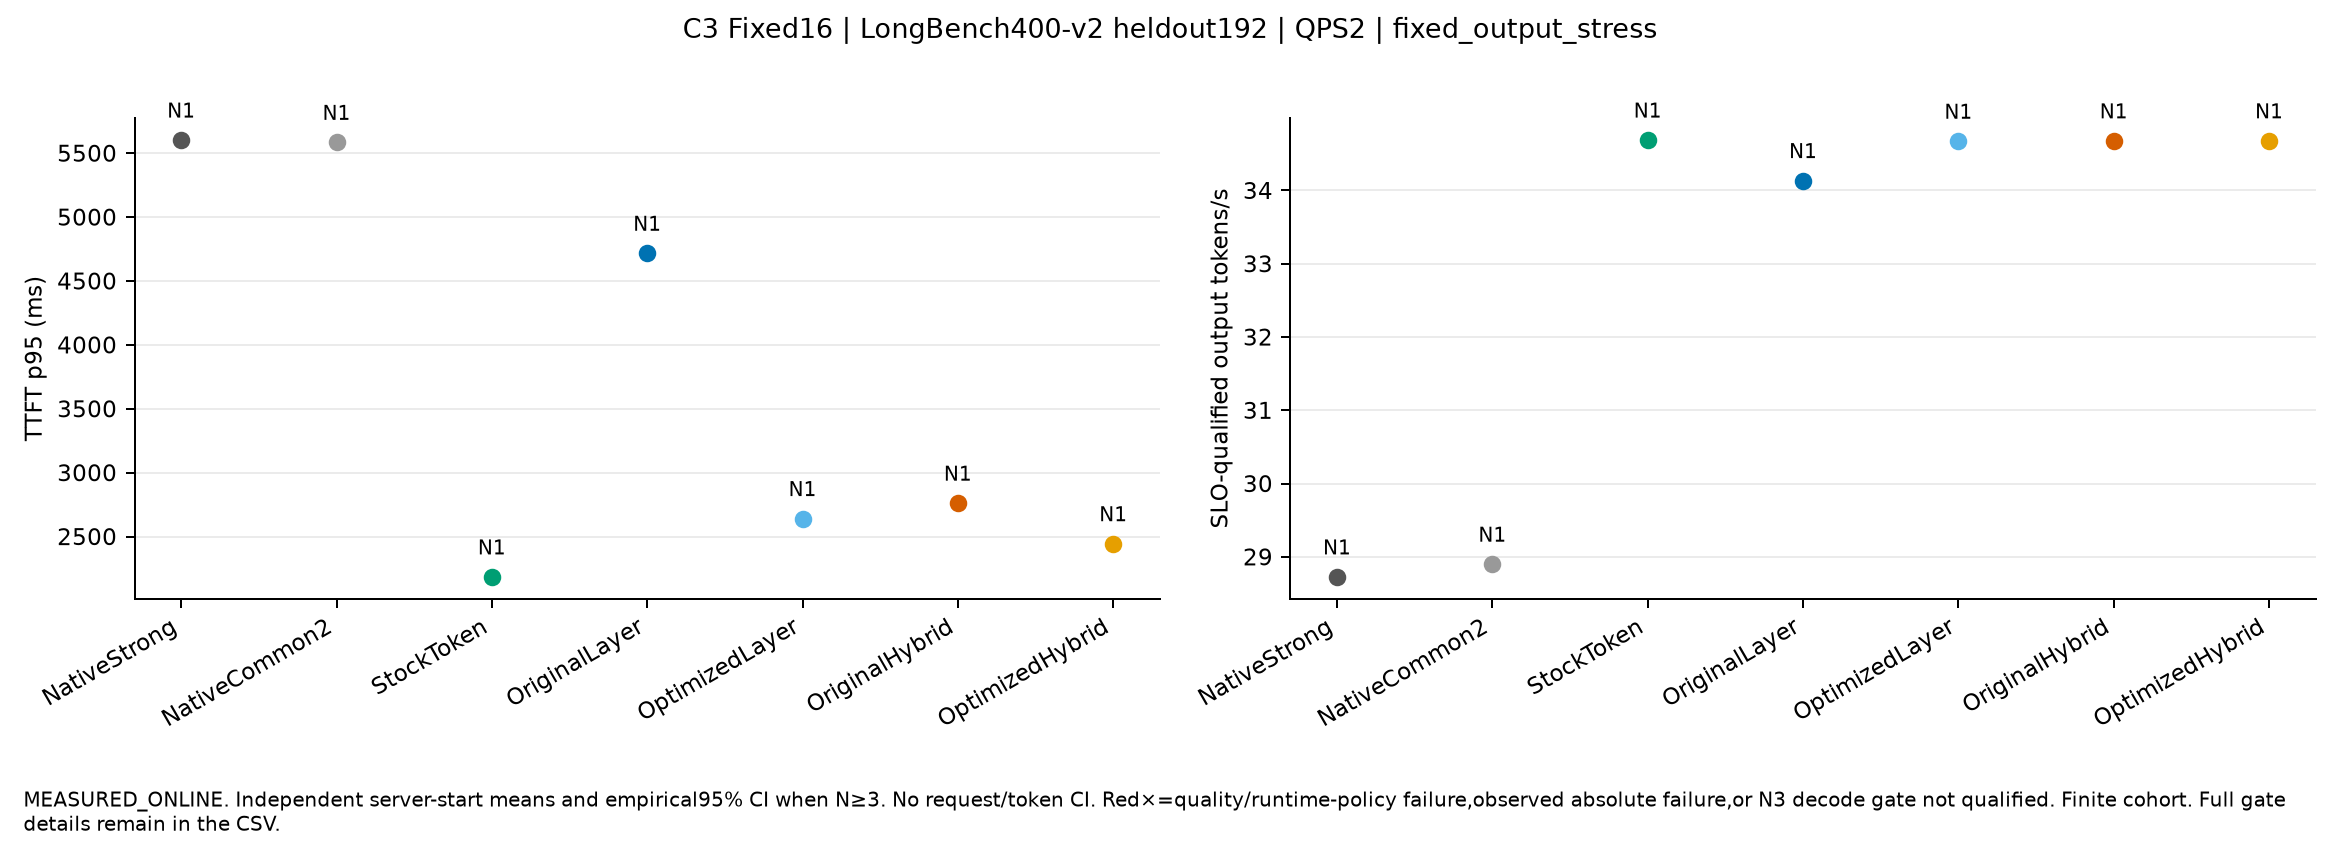

The data file committed next to this chart (first rows):
mode, label, independent_starts, quality_passed_all_starts, runtime_policy_passed_all_starts, fields, mean_P_arrival_to_ready_ms, decode_gate, additional_decode_gates, evidence, execution_conditions
Fixed16, NativeStrong, 1, True, True, {"TTFT_p95_ms": {"mean": 5602.7549485675…, {"mean": 2532.795062269239, "CI95": null…, {"tests": {"NativeStrong": {"ITL_p99_ms"…, {}, MEASURED_ONLINE, [{"name": "PC_OutputStress_Fixed16_s0_Na…
Fixed16, NativeCommon2, 1, True, True, {"TTFT_p95_ms": {"mean": 5584.7466666251…, {"mean": 2523.020626812164, "CI95": null…, {"tests": {"NativeStrong": {"ITL_p99_ms"…, {}, MEASURED_ONLINE, [{"name": "PC_OutputStress_Fixed16_s0_Na…
Fixed16, StockToken, 1, True, True, {"TTFT_p95_ms": {"mean": 2184.3981454148…, {"mean": 713.3450609981082, "CI95": null…, {"tests": {"NativeStrong": {"ITL_p99_ms"…, {}, MEASURED_ONLINE, [{"name": "PC_OutputStress_Fixed16_s0_St…
Fixed16, OriginalLayer, 1, True, True, {"TTFT_p95_ms": {"mean": 4716.9355366379…, {"mean": 2119.0202049231934, "CI95": nul…, {"tests": {"NativeStrong": {"ITL_p99_ms"…, {}, MEASURED_ONLINE, [{"name": "PC_OutputStress_Fixed16_s0_Or…
Fixed16, OptimizedLayer, 1, True, True, {"TTFT_p95_ms": {"mean": 2640.9664650447…, {"mean": 951.1640714190435, "CI95": null…, {"tests": {"NativeStrong": {"ITL_p99_ms"…, {}, MEASURED_ONLINE, [{"name": "PC_OutputStress_Fixed16_s0_Op…
Fixed16, OriginalHybrid, 1, True, True, {"TTFT_p95_ms": {"mean": 2761.3874393515…, {"mean": 1043.5155345670257, "CI95": nul…, {"tests": {"NativeStrong": {"ITL_p99_ms"…, {}, MEASURED_ONLINE, [{"name": "PC_OutputStress_Fixed16_s0_Or…
Fixed16, OptimizedHybrid, 1, True, True, {"TTFT_p95_ms": {"mean": 2444.3155094049…, {"mean": 812.1594823411821, "CI95": null…, {"tests": {"NativeStrong": {"ITL_p99_ms"…, {}, MEASURED_ONLINE, [{"name": "PC_OutputStress_Fixed16_s0_Op…
